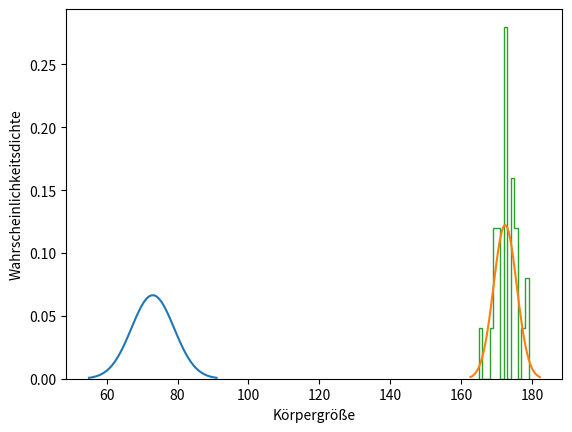

Write the Python code that produced this figure.
# Berechnung der Wahrscheinlichkeiten einer normalverteilten Zufallsgröße X
# Lambacher Schweizer Mathematik Kursstufe Leistungsfach
# Seite 363 Beispiel 1 und Seite 364 Beispiel 2

# Bibliothek importierten
# P(X = x):  pdf(x, loc=0, scale=1)
# P(X <= x): cdf(x, loc=0, scale=1)
# loc is mean and scale is standard deviation
import matplotlib.pyplot as plt
import numpy as np
import scipy.stats as stats

# Seite 363 Beispiel 1
"""
Gegeben: Brötchen haben eine Masse die normalverteil ist mit mu = 73 und sigma = 6. 
Gesucht a): Wahrscheinlichkeit, dass ein Brötchen wenige als 70 g hat
Wahrscheinlichkeit, dass ein Brötchen auf Gramm gerundet 75 g hat
Wahrscheinlichkeit, dass ein Brötchen exakt 50 g hat
Gesucht b): n = 200 Wahrscheinlichkeit, dass weniger als 50 Brötchen weniger als 70 g haben 
"""
print("\nBeispiel 1")
mu = 73
sigma = 6
print("Erwartungswert mu =", mu)
print("Standardabweichung sigma =", sigma)

# Teilaufgabe a)
# P(X <= 70)
ergebnis_70 = stats.norm.cdf(70, mu, sigma)
print("Wahrscheinlichkeit für Masse weniger als 70 g = {:5.3f}".format(ergebnis_70))
 
# P(74.5 <= X < 75.5)
ergebnis = stats.norm.cdf(75.5, mu, sigma) - stats.norm.cdf(74.5, mu, sigma)
print("Wahrscheinlichkeit für Masse auf Gramm gerundet 75 g = {:5.3f}".format(ergebnis))

# P(X = 75)
# Bei der Normalverteilung gilt: P(X = a) = 0
ergebnis = 0
print("Wahrscheinlichkeit für Masse exakt 75 g = {}".format(ergebnis))

# Masse des Brötchens - 50 Werte im gleichen Abstand im 
# Intervall mu - 3*sigma, mu + 3*sigma, Datentyp: numpy.ndarray
x = np.linspace(mu - 3*sigma, mu + 3*sigma)
# Wahrscheinlichkeitsdichte für die Masse, Datentyp: numpy.ndarray 
phi = stats.norm.pdf(x, mu, sigma)

# Teilaufgabe b) 
# Binomialverteilung berechnen
k = 49
n = 200
p = ergebnis_70 # aus Teilaufgabe a)
ergebnis = stats.binom.cdf(k, n, p)
print("Wahrscheinlichkeit für weniger als 50 Brötchen leichter als 70 g = {:5.3f}".format(ergebnis)) 

# Normalverteilung plotten
plt.plot(x, phi)
plt.xlabel("Masse des Brötchens")
plt.ylabel("Wahrscheinlichkeitsdichte")
plt.show()

# Seite 364 Beispiel 2
print("\nBeispiel 2")
"""
Gegeben: Tabelle mit Körpergrößen
Gesucht: a) Warum kann man Normalverteilung annehmen?
b) mit dem WTR mu und sigma ermitteln
c) P(X <= 170) und die relative Häufigkeit für X <= 170
"""
# Körpergrößen
samples = [165, 168, 169, 169, 169, 170, 170, 170, 172, 172, 172, 172, 172, \
           172, 172, 174, 174, 174, 174, 175, 175, 175, 177, 179, 179]
anzahl = len(samples)
print("Anzahl der Spielerinnen =", anzahl)

# Teilaufgabe a) 
"""
Bei 172 ist ein Maximum erkennbar. Die weiteren Daten liegen näherungsweise symmetrisch um diesen Wert und werden mit zunehmendem Abstand zur Maximumstelle kleiner. 
"""

# Teilaufgabe b)
# mu und sigma der Normalverteilung berechnen
mu, sigma = stats.norm.fit(samples, method="MLE")
print("Erwartungswert mu = {:5.3f}".format(mu))
print("Standardabweichung sigma = {:5.3f}".format(sigma))

# Teilaufgabe c)
ergebnis = stats.norm.cdf(170, mu, sigma)
print("Wahrscheinlichkeit für Körpergröße kleiner 170 = {:5.3f}".format(ergebnis))

# Histogramm berechnen
counts, bins = np.histogram(samples, bins = 14)
print("counts =", counts)
print("bins =", bins)
# relative Häufigkeit berechnen
# Index 4 enthält die Summe der Anzahlen < 170
ergebnis = counts.cumsum()[4]/anzahl 
print("Relative Häufigkeit der Körpergröße kleiner 170 = {:5.3f}".format(ergebnis))

# Körpergröße - 50 Werte im gleichen Abstand im 
# Intervall mu - 3*sigma, mu + 3*sigma, Datentyp: numpy.ndarray
x = np.linspace(mu - 3*sigma, mu + 3*sigma)
# Wahrscheinlichkeitsdichte für die Masse, Datentyp: numpy.ndarray 
phi = stats.norm.pdf(x, mu, sigma)

# Normalverteilung plotten
plt.plot(x, phi)
# relative Häufigkeit plotten
plt.stairs(counts/anzahl, bins) 
plt.xlabel("Körpergröße")
plt.ylabel("Wahrscheinlichkeitsdichte")
plt.show()

# Ende
input("Weiter? ")
